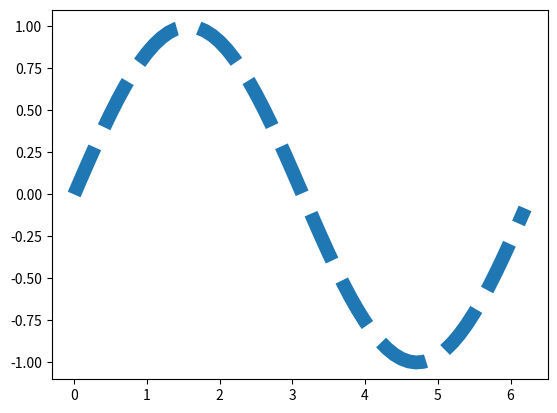

This chart was generated by the following Python code:
import numpy as np
import matplotlib as mpl
import matplotlib.pyplot as plt

mpl.rcParams['lines.linewidth']=10
mpl.rcParams['lines.linestyle']='--'

t = np.arange(0,2*np.pi,0.1)
plt.figure(1)
plt.plot(t,np.sin(t))
plt.show()